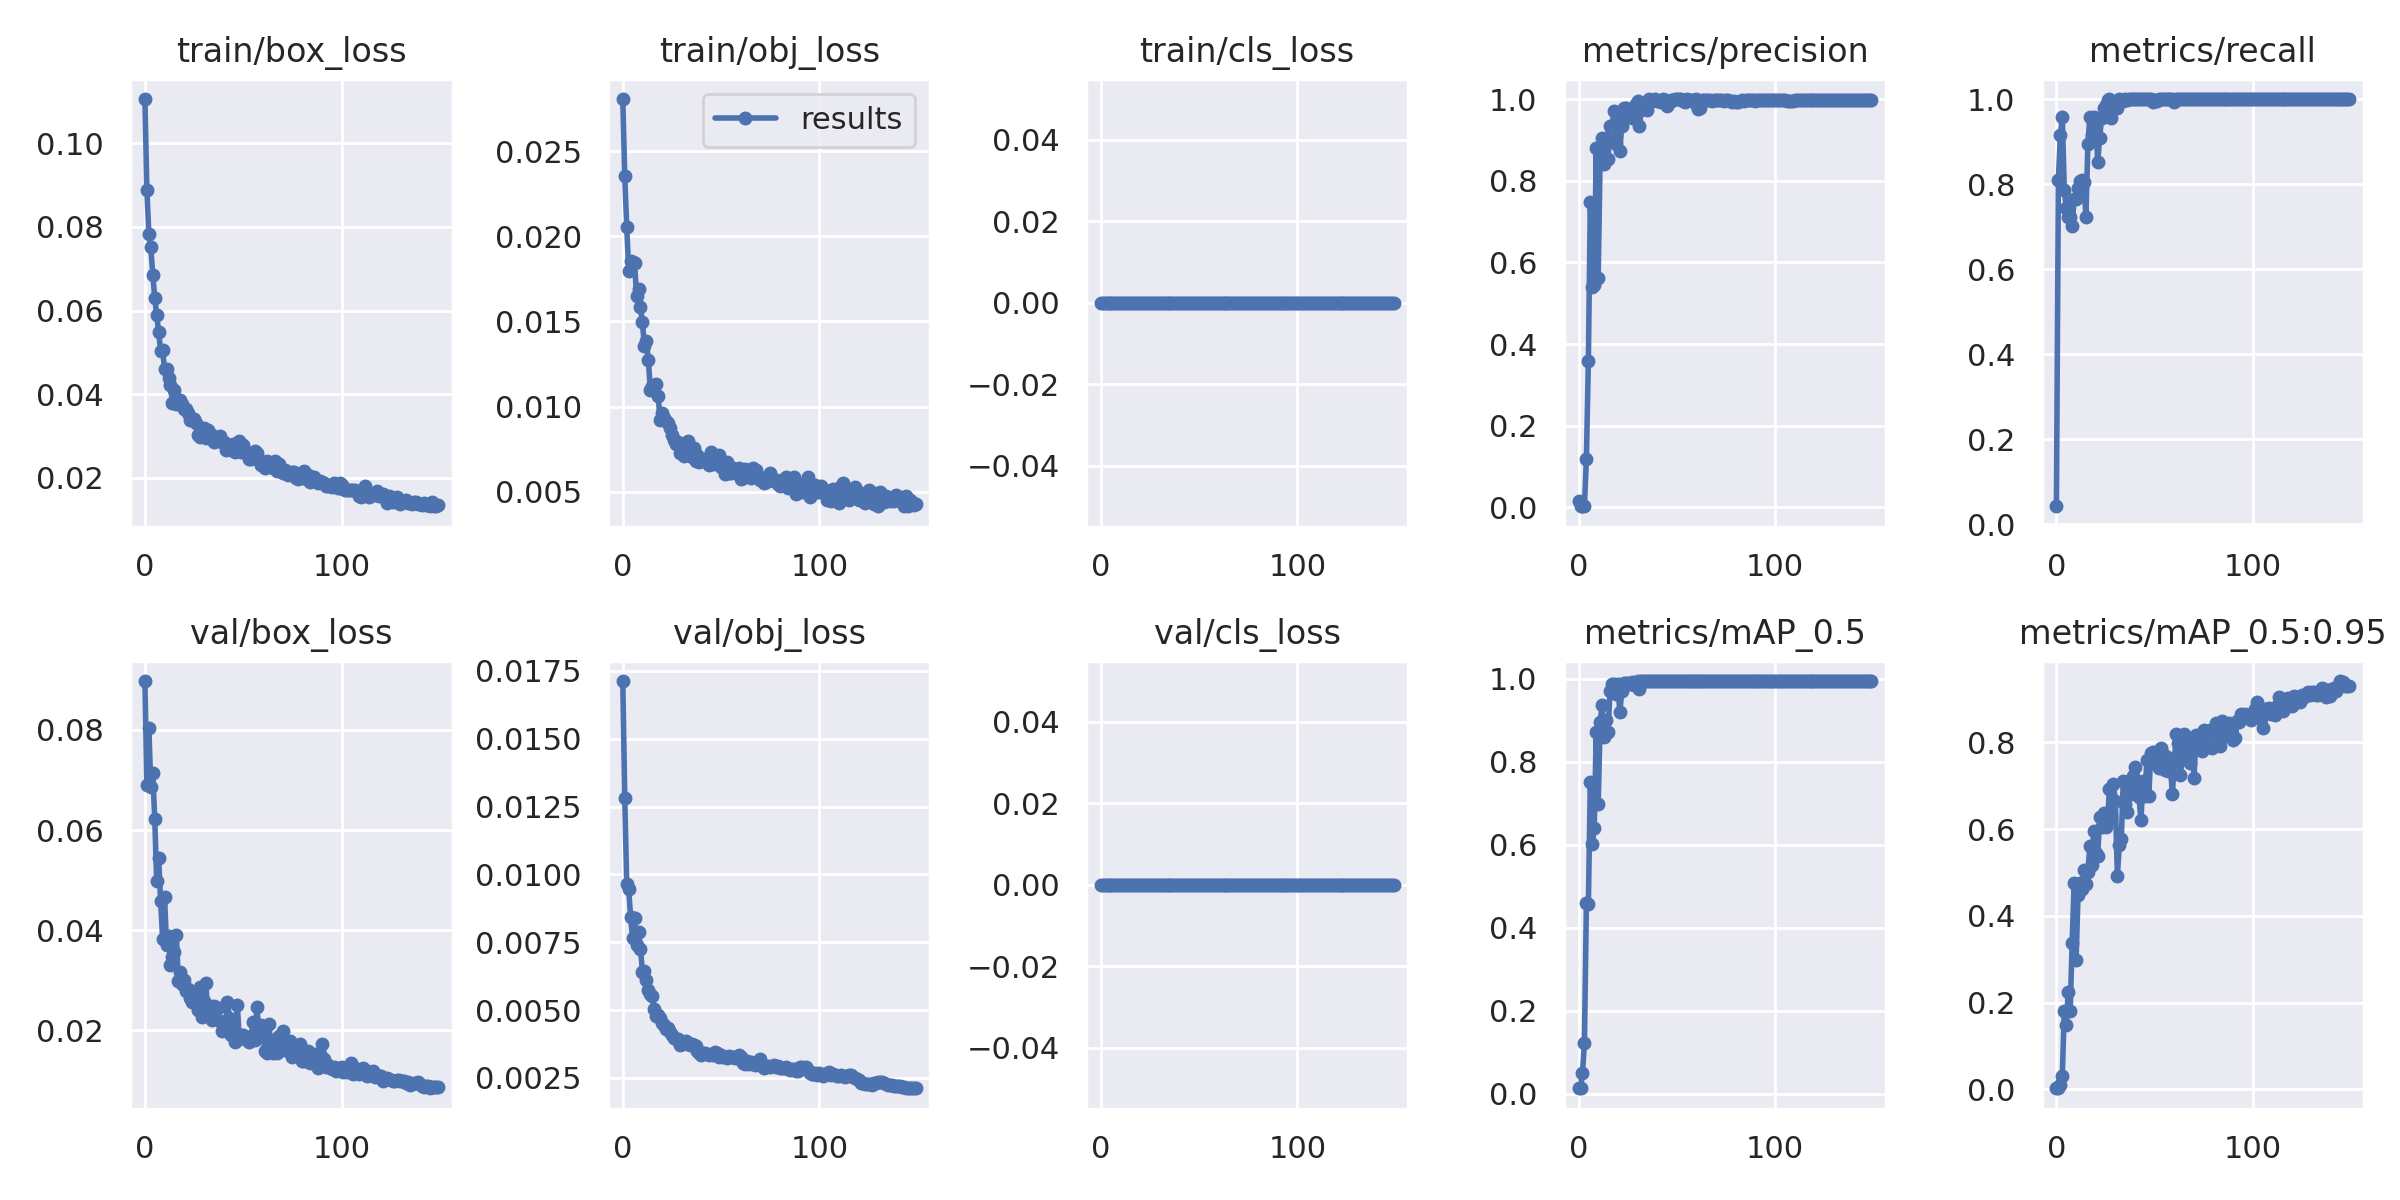

The table this chart was drawn from, first rows:
epoch, train/box_loss, train/obj_loss, train/cls_loss, metrics/precision, metrics/recall, metrics/mAP_0.5, metrics/mAP_0.5:0.95, val/box_loss, val/obj_loss, val/cls_loss, x/lr0, x/lr1, x/lr2
0, 0.1105, 0.02806, 0, 0.01554, 0.04255, 0.01424, 0.002836, 0.08976, 0.01713, 0, 0.0802, 0.0022, 0.0022
1, 0.08882, 0.02351, 0, 0.002695, 0.8085, 0.01274, 0.003368, 0.069, 0.01283, 0, 0.05947, 0.00447, 0.00447
2, 0.07828, 0.02057, 0, 0.00305, 0.9149, 0.04908, 0.01014, 0.08041, 0.009648, 0, 0.03871, 0.00671, 0.00671
3, 0.07514, 0.01798, 0, 0.003191, 0.9575, 0.1223, 0.032, 0.06869, 0.009457, 0, 0.01792, 0.00892, 0.00892
4, 0.06853, 0.01855, 0, 0.1196, 0.7872, 0.4595, 0.1799, 0.0714, 0.008412, 0, 0.009736, 0.009736, 0.009736
5, 0.06303, 0.01851, 0, 0.3579, 0.7447, 0.4562, 0.1485, 0.06226, 0.007648, 0, 0.009736, 0.009736, 0.009736
6, 0.05892, 0.01842, 0, 0.7469, 0.7234, 0.7525, 0.2237, 0.04983, 0.00838, 0, 0.00967, 0.00967, 0.00967
7, 0.05476, 0.01649, 0, 0.5391, 0.7234, 0.6009, 0.18, 0.05434, 0.00741, 0, 0.009604, 0.009604, 0.009604
8, 0.05029, 0.0169, 0, 0.5447, 0.7021, 0.641, 0.3372, 0.04583, 0.007877, 0, 0.009538, 0.009538, 0.009538
9, 0.05055, 0.01582, 0, 0.8791, 0.766, 0.8717, 0.4748, 0.03833, 0.007259, 0, 0.009472, 0.009472, 0.009472
10, 0.04597, 0.01494, 0, 0.5612, 0.766, 0.6976, 0.2975, 0.04668, 0.00641, 0, 0.009406, 0.009406, 0.009406
11, 0.04607, 0.01353, 0, 0.8611, 0.7913, 0.8956, 0.4482, 0.03704, 0.006446, 0, 0.00934, 0.00934, 0.00934
12, 0.044, 0.01382, 0, 0.9046, 0.8069, 0.9363, 0.4768, 0.03894, 0.006116, 0, 0.009274, 0.009274, 0.009274
13, 0.04226, 0.01276, 0, 0.8407, 0.8085, 0.861, 0.4611, 0.0331, 0.005733, 0, 0.009208, 0.009208, 0.009208
14, 0.03788, 0.01099, 0, 0.9044, 0.8057, 0.901, 0.5055, 0.03465, 0.005605, 0, 0.009142, 0.009142, 0.009142
15, 0.04097, 0.01122, 0, 0.8542, 0.7234, 0.8716, 0.4732, 0.03558, 0.005522, 0, 0.009076, 0.009076, 0.009076
16, 0.03775, 0.01126, 0, 0.934, 0.8936, 0.97, 0.5013, 0.03902, 0.005042, 0, 0.00901, 0.00901, 0.00901
17, 0.03797, 0.01134, 0, 0.9318, 0.9575, 0.9874, 0.5603, 0.02986, 0.004797, 0, 0.008944, 0.008944, 0.008944
18, 0.03854, 0.01064, 0, 0.9699, 0.9149, 0.9884, 0.5162, 0.03167, 0.004798, 0, 0.008878, 0.008878, 0.008878
19, 0.03772, 0.009183, 0, 0.8898, 0.9575, 0.9628, 0.5957, 0.02924, 0.004717, 0, 0.008812, 0.008812, 0.008812
20, 0.03649, 0.009598, 0, 0.9573, 0.954, 0.9868, 0.5439, 0.03001, 0.004531, 0, 0.008746, 0.008746, 0.008746
21, 0.03643, 0.009338, 0, 0.8733, 0.8511, 0.9192, 0.5381, 0.02779, 0.00445, 0, 0.00868, 0.00868, 0.00868
22, 0.03556, 0.009128, 0, 0.9343, 0.9084, 0.971, 0.6273, 0.02825, 0.004301, 0, 0.008614, 0.008614, 0.008614
23, 0.03376, 0.009038, 0, 0.9782, 0.9563, 0.9903, 0.6037, 0.02642, 0.004325, 0, 0.008548, 0.008548, 0.008548
24, 0.03416, 0.008754, 0, 0.9787, 0.9779, 0.9901, 0.6375, 0.02572, 0.004197, 0, 0.008482, 0.008482, 0.008482
25, 0.03409, 0.008347, 0, 0.9587, 0.987, 0.9905, 0.6036, 0.02725, 0.004069, 0, 0.008416, 0.008416, 0.008416
26, 0.03322, 0.008046, 0, 0.9591, 0.9977, 0.9875, 0.6213, 0.02587, 0.003976, 0, 0.00835, 0.00835, 0.00835
27, 0.03015, 0.00783, 0, 0.9542, 1, 0.9925, 0.6933, 0.02411, 0.003922, 0, 0.008284, 0.008284, 0.008284
28, 0.02975, 0.007893, 0, 0.9573, 0.9548, 0.9847, 0.6312, 0.02869, 0.003914, 0, 0.008218, 0.008218, 0.008218
29, 0.03008, 0.007266, 0, 0.9877, 0.9787, 0.9938, 0.7028, 0.0227, 0.003711, 0, 0.008152, 0.008152, 0.008152
30, 0.03186, 0.007826, 0, 0.9947, 0.9787, 0.9942, 0.6643, 0.02598, 0.003733, 0, 0.008086, 0.008086, 0.008086
31, 0.0295, 0.007114, 0, 0.9351, 0.9787, 0.9747, 0.4917, 0.02953, 0.003832, 0, 0.00802, 0.00802, 0.00802
32, 0.03137, 0.007458, 0, 0.974, 1, 0.9942, 0.5631, 0.02301, 0.003845, 0, 0.007954, 0.007954, 0.007954
33, 0.03051, 0.008005, 0, 0.9791, 0.9962, 0.9946, 0.5761, 0.02493, 0.003752, 0, 0.007888, 0.007888, 0.007888
34, 0.03036, 0.007308, 0, 0.9791, 0.996, 0.9942, 0.7111, 0.02205, 0.003711, 0, 0.007822, 0.007822, 0.007822
35, 0.0285, 0.007048, 0, 0.9726, 1, 0.9942, 0.6577, 0.02487, 0.003731, 0, 0.007756, 0.007756, 0.007756
36, 0.02927, 0.00757, 0, 1, 0.9974, 0.995, 0.6392, 0.02452, 0.003727, 0, 0.00769, 0.00769, 0.00769
37, 0.0289, 0.006829, 0, 0.9947, 1, 0.995, 0.7108, 0.02446, 0.003656, 0, 0.007624, 0.007624, 0.007624
38, 0.03009, 0.007168, 0, 0.9977, 1, 0.995, 0.6806, 0.02192, 0.003506, 0, 0.007558, 0.007558, 0.007558
39, 0.02848, 0.006731, 0, 0.9994, 1, 0.995, 0.7221, 0.01996, 0.003431, 0, 0.007492, 0.007492, 0.007492
40, 0.02852, 0.006839, 0, 0.9958, 1, 0.995, 0.7422, 0.02147, 0.003333, 0, 0.007426, 0.007426, 0.007426
41, 0.0266, 0.006911, 0, 0.9959, 1, 0.995, 0.7018, 0.02047, 0.003421, 0, 0.00736, 0.00736, 0.00736
42, 0.02751, 0.006853, 0, 0.9922, 1, 0.995, 0.6735, 0.02563, 0.003407, 0, 0.007294, 0.007294, 0.007294
43, 0.02738, 0.006768, 0, 0.999, 1, 0.995, 0.6201, 0.02258, 0.003364, 0, 0.007228, 0.007228, 0.007228
44, 0.02677, 0.006541, 0, 0.9984, 1, 0.995, 0.7096, 0.01918, 0.00336, 0, 0.007162, 0.007162, 0.007162
45, 0.02818, 0.007319, 0, 0.9817, 1, 0.995, 0.676, 0.02132, 0.003368, 0, 0.007096, 0.007096, 0.007096
46, 0.02628, 0.00662, 0, 0.9904, 1, 0.995, 0.7585, 0.01767, 0.003329, 0, 0.00703, 0.00703, 0.00703
47, 0.02737, 0.007014, 0, 0.9968, 1, 0.995, 0.6757, 0.02516, 0.00344, 0, 0.006964, 0.006964, 0.006964
48, 0.02882, 0.006889, 0, 0.9983, 1, 0.995, 0.7757, 0.01833, 0.003397, 0, 0.006898, 0.006898, 0.006898
49, 0.02613, 0.007153, 0, 1, 0.9921, 0.995, 0.7785, 0.01904, 0.003266, 0, 0.006832, 0.006832, 0.006832
50, 0.02783, 0.006451, 0, 1, 0.9977, 0.995, 0.7533, 0.01904, 0.003335, 0, 0.006766, 0.006766, 0.006766
51, 0.02641, 0.0067, 0, 1, 0.9952, 0.995, 0.776, 0.01864, 0.003285, 0, 0.0067, 0.0067, 0.0067
52, 0.02567, 0.006058, 0, 1, 1, 0.995, 0.7401, 0.01816, 0.003255, 0, 0.006634, 0.006634, 0.006634
53, 0.02457, 0.006768, 0, 0.9944, 1, 0.995, 0.7865, 0.01772, 0.003231, 0, 0.006568, 0.006568, 0.006568
54, 0.02456, 0.006093, 0, 0.9923, 1, 0.995, 0.7737, 0.01885, 0.003296, 0, 0.006502, 0.006502, 0.006502
55, 0.02604, 0.006128, 0, 1, 0.9997, 0.995, 0.7364, 0.02164, 0.003271, 0, 0.006436, 0.006436, 0.006436
56, 0.02638, 0.006398, 0, 0.9972, 1, 0.995, 0.7657, 0.01808, 0.00325, 0, 0.00637, 0.00637, 0.00637
57, 0.02605, 0.006217, 0, 0.9965, 1, 0.995, 0.7327, 0.02472, 0.003249, 0, 0.006304, 0.006304, 0.006304
58, 0.02431, 0.006122, 0, 0.9964, 1, 0.995, 0.7426, 0.01922, 0.003235, 0, 0.006238, 0.006238, 0.006238
59, 0.02319, 0.006367, 0, 0.9897, 1, 0.995, 0.681, 0.02112, 0.003332, 0, 0.006172, 0.006172, 0.006172
... 90 more rows
